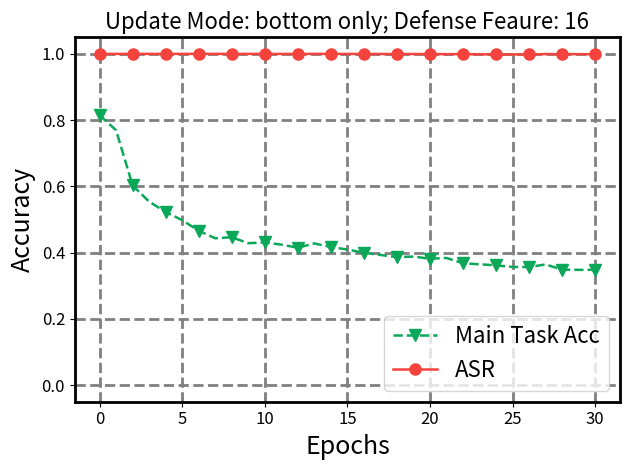

Reproduce this figure in Python. (Note: this script raises an exception after producing the figure.)
import matplotlib.pyplot as plt
import numpy as np
import os


def get_data(attack_method="TECB", dataset="cifar10", defense_features=16):
    if attack_method == "TECB":
        if dataset == "cifar10":
            if defense_features == 16:
                main_task_acc = [81.50, 76.95, 60.28, 55.40, 52.30, 49.81, 46.61, 44.34, 44.66, 42.85, 43.10, 42.42, 41.50, 42.78, 41.68, 40.95, 39.95, 39.31, 38.66, 38.81, 38.17, 38.40, 36.79, 36.49, 36.16, 35.69, 35.66, 36.44, 34.86, 34.80, 34.82]
                asr = [100.00, 100.00, 100.00, 100.00, 100.00, 100.00, 100.00, 100.00, 100.00, 100.00, 100.00, 99.99, 99.99, 100.00, 99.99, 99.99, 99.99, 99.97, 99.96, 99.97, 99.95, 99.92, 99.93, 99.87, 99.85, 99.85, 99.82, 99.95, 99.91, 99.93, 99.89]
            elif defense_features == 20:
                main_task_acc = [80.81, 49.36, 27.93, 23.04, 18.75, 17.88, 17.24, 16.84, 17.64, 17.56, 17.20, 18.02, 17.00, 17.02, 16.18, 15.69, 17.05, 15.83, 15.45, 16.07, 14.79, 15.41, 14.41, 14.58, 14.58, 14.47, 13.49, 14.66, 13.91, 13.63, 12.92]
                asr = [100.00, 100.00, 99.99, 99.91, 99.68, 99.60, 99.68, 99.50, 99.29, 99.64, 99.51, 99.63, 99.51, 99.79, 98.13, 99.70, 99.58, 99.67, 99.80, 99.26, 99.64, 99.76, 99.64, 99.76, 99.67, 99.25, 99.65, 99.45, 99.59, 99.47, 99.59]
            elif defense_features == 24:
                main_task_acc = []
                asr = []
            else:
                raise ValueError
        else:
            raise ValueError
    elif attack_method == "BadVFL":
        if dataset == "cifar10":
            if defense_features == 16:
                main_task_acc = [ 80.20, 80.10, 79.66, 79.21, 78.28, 76.97, 74.70, 71.70, 68.21, 63.83, 58.89, 54.67, 50.66, 46.68, 43.96, 41.02, 38.56, 36.42, 34.72, 33.09, 32.63, 30.76, 30.34, 28.41, 28.76, 26.84, 26.94, 25.84, 25.37, 24.75, 24.34]
                asr = [93.20, 94.00, 94.30, 93.90, 94.30, 94.10, 94.00, 93.80, 93.00, 91.40, 89.40, 86.30, 84.70, 82.80, 80.40, 78.80, 79.40, 76.20, 77.10, 77.10, 76.60, 74.10, 75.00, 72.00, 72.80, 71.30, 69.20, 67.70, 63.90, 62.70, 62.30]
            elif defense_features == 20:
                main_task_acc = [81.34, 81.40, 81.21, 81.25, 81.30, 81.18, 81.06, 81.10, 80.89, 80.91, 80.83, 80.68, 80.36, 80.37, 80.12, 79.71, 79.27, 78.99, 78.54, 77.89, 77.53, 76.46, 75.50, 74.24, 73.30, 72.59, 71.43, 70.42, 68.71, 67.52, 65.64]
                asr = [96.20, 97.30, 97.20, 97.40, 97.40, 97.50, 97.40, 97.50, 97.50, 97.40, 97.40, 97.50, 97.40, 97.20, 97.20, 97.40, 97.40, 97.40, 97.40, 97.30, 97.20, 97.00, 97.20, 97.40, 97.50, 97.20, 96.80, 97.20, 97.00, 96.80, 97.50]
            elif defense_features == 24:
                main_task_acc = [82.73, 82.82, 82.79, 82.67, 82.63, 82.69, 82.49, 82.38, 82.22, 82.13, 81.80, 81.60, 81.26, 80.68, 80.11, 79.30, 78.30, 77.05, 75.78, 74.19, 72.25, 70.58, 68.18, 65.92, 63.54, 60.88, 58.09, 54.85, 52.45, 51.03, 48.74]
                asr = [96.90, 98.90, 98.80, 98.90, 98.70, 98.80, 98.70, 98.60, 98.80, 98.60, 98.00, 98.30, 98.10, 97.90, 97.50, 97.70, 97.60, 97.70, 97.50, 97.10, 96.90, 96.30, 95.90, 96.00, 95.10, 94.80, 92.80, 91.40, 91.40, 88.70, 89.70]
            else:
                raise ValueError
        else:
            raise ValueError
    elif attack_method == "Villain":
        if dataset == "cifar10":
            if defense_features == 16:
                main_task_acc = [77.07, 77.34, 77.02, 77.02, 76.82, 76.58, 75.97, 75.08, 73.64, 70.85, 67.24, 62.01, 55.86, 51.00, 47.53, 45.52, 43.69, 42.35, 41.07, 40.54, 39.87, 39.39, 38.84, 37.83, 37.71, 37.53, 37.17, 36.35, 36.49, 36.05, 35.37]
                asr = [96.70, 98.41, 98.26, 98.09, 98.31, 98.13, 98.33, 98.08, 97.93, 96.43, 96.92, 95.94, 93.58, 85.47, 76.64, 73.35, 71.16, 65.10, 66.84, 65.33, 65.31, 61.88, 63.83, 65.00, 60.40, 59.82, 61.51, 60.94, 65.79, 64.94, 68.85]
            elif defense_features == 20:
                main_task_acc = [74.41, 74.49, 74.44, 73.80, 73.05, 71.51, 67.96, 63.61, 58.47, 53.52, 47.98, 43.57, 39.52, 36.10, 34.11, 32.31, 31.17, 30.46, 28.89, 28.48, 28.13, 27.40, 26.94, 26.58, 26.35, 25.72, 25.88, 25.31, 24.74, 24.03, 23.55]
                asr = [95.49, 96.73, 96.31, 96.20, 96.65, 96.01, 96.69, 96.30, 96.20, 95.73, 94.62, 60.86, 60.11, 55.52, 58.92, 41.36, 33.57, 31.07, 23.08, 22.92, 25.98, 11.41, 12.13, 9.48, 7.87, 5.16, 3.40, 3.04, 1.84, 1.55, 1.04]
            elif defense_features == 24:
                main_task_acc = [77.35, 77.43, 77.52, 77.20, 77.17, 76.69, 75.99, 74.64, 72.97, 68.61, 62.36, 54.90, 46.92, 38.71, 31.52, 26.39, 23.35, 21.05, 19.37, 17.61, 16.34, 14.95, 14.16, 13.76, 13.54, 13.26, 13.07, 12.92, 13.15, 12.80, 12.72]
                asr = [78.55, 96.98, 97.53, 97.07, 96.68, 97.23, 97.00, 97.38, 97.69, 98.91, 98.20, 97.42, 95.26, 92.82, 89.39, 87.13, 85.50, 82.46, 80.37, 79.99, 75.75, 73.52, 67.03, 66.23, 62.69, 66.58, 67.30, 68.92, 71.40, 75.64, 76.65]
            else:
                raise ValueError
        else:
            raise ValueError
    else:
        raise ValueError
    
    return main_task_acc, asr


def plot_acc(main_task_acc, asr, 
             attack_method="TECB", dataset="cifar10", defense_features=16,
             save_dir="../", pic_type = "png"):
    # 样式参数设置
    linewidth = 1.8
    labelsize = 18
    bwith = 2
    lwith = 2
    markevery=2
    markersize = 8
    ticksize = 12
    x_ticks_gap=5
    legendsize = 16
    legend_loc = "lower right"

    # 创建图形
    fig, ax = plt.subplots(1, 1)# figsize=(16, 9)
   
    # 设置轴的样式
    for spine in ax.spines.values():
        spine.set_linewidth(bwith)
    ax.grid(which="major", ls="--", lw=lwith, c="gray")

    # 颜色映射
    # marker 类型: o: 圆形, *: 五角星, v: 三角形, s: 正方形
    # google 配色: #f4433c 红色, #ffbc32 黄色, #0aa858 绿色, #2d85f0 蓝色
    colors = ['#0aa858', '#f4433c', '#2d85f0', '#ffbc32']
    markers = ['v', 'o', 's', '*']
    
    epochs = list(range(len(main_task_acc)))
    main_task_acc = [acc/100 for acc in main_task_acc]
    asr = [acc/100 for acc in asr]
    
    # 绘制主任务准确率
    ax.plot(
        epochs,
        main_task_acc,
        label=f'Main Task Acc',
        ls="--",
        linewidth=linewidth,
        c=colors[0],
        marker=markers[0],
        markersize=markersize,
        markevery=markevery,
    )
    # 绘制ASR
    ax.plot(
        epochs,
        asr,
        label=f'ASR',
        ls="-",
        linewidth=linewidth,
        c=colors[1],
        marker=markers[1],
        markersize=markersize,
        markevery=markevery,
    )
    
    # 设置x轴
    x_ticks = list(range(0, len(epochs) + 1, x_ticks_gap))
    ax.set_xticks(x_ticks)
    ax.set_xticklabels([f"{x}" for x in x_ticks], fontsize=ticksize)

    # 设置y轴
    ax.set_ylim(-0.05, 1.05)
    y_ticks = np.arange(0, 1.05, 0.2)
    ax.set_yticks(y_ticks)
    ax.set_yticklabels([f"{y:.1f}" for y in y_ticks], fontsize=ticksize)

    # 设置标签和标题
    ax.set_xlabel("Epochs", fontsize=labelsize)
    ax.set_ylabel("Accuracy", fontsize=labelsize)
    
    # 添加Attack Method和Update Mode信息
    # title = f"Attack Method: TECB; Update Mode: bottom_only; Attack Feaure: {attack_features}"
    title = f"Update Mode: bottom only; Defense Feaure: {defense_features}"
    plt.title(title, fontsize=labelsize-2)
    
    ax.legend(fontsize=legendsize, loc=legend_loc,)
    plt.tight_layout()
    
    if not os.path.exists(save_dir):
        os.makedirs(save_dir)
    
    save_fig = os.path.join(save_dir, f"{attack_method}_{dataset}_defense_feat_{defense_features}.{pic_type}")
    plt.savefig(save_fig, bbox_inches='tight')
    plt.close()
    

if __name__ == "__main__":
    attack_methods = ["TECB", "BadVFL", "Villain"]
    datasets = ["cifar10"]
    defense_features = [16, 20, 24]
    
    for attack_method in attack_methods:
        for dataset in datasets:
            for defense_feat in defense_features:
                main_task_acc, asr = get_data(attack_method, dataset, defense_feat)
                plot_acc(main_task_acc, asr, 
                         attack_method, dataset, defense_feat, 
                         save_dir="../../results/pretest/permuted_train/update_bottom_only", pic_type = "png")
